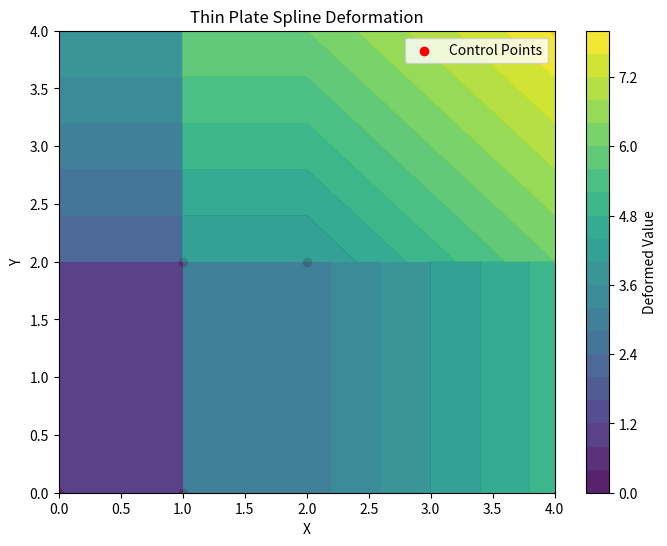

This figure's Python source: (Note: this script raises an exception after producing the figure.)
# -*- coding: utf-8 -*-
"""
Created on Wed Apr 24 20:36:28 2024

[redacted]
using Copilot base on task
implement TPS in Python
See also
https://grass.osgeo.org/
https://github.com/OSGeo/grass-addons/tree/grass8/src/vector/v.surf.tps
https://se.mathworks.com/matlabcentral/fileexchange/37576-3d-thin-plate-spline-warping-function
https://github.com/topinfrassi01/3d-deformation-algorithms/blob/main/numpy/tps3d.py
"""

import numpy as np
from scipy.spatial.distance import cdist
from scipy.linalg import solve
import matplotlib.pyplot as plt

def thin_plate_spline(x, y, z, lambda_smooth=0.0):
    """
    Compute thin plate spline deformation.

    Args:
        x (np.ndarray): X coordinates of control points.
        y (np.ndarray): Y coordinates of control points.
        z (np.ndarray): Corresponding values at control points.
        lambda_smooth (float): Smoothing parameter (optional).

    Returns:
        np.ndarray: Deformed values at new points.
    """
    n = len(x)
    K = cdist(np.column_stack((x, y)), 
              np.column_stack((x, y)), 
              metric='euclidean')
    P = np.column_stack((np.ones(n), x, y))
    L = np.vstack((np.hstack((K, P)), 
                   np.hstack((P.T, np.zeros((3, 3))))))
    # Solve linear system
    a=L + lambda_smooth * np.eye(n + 3)
    b=np.concatenate((z, np.zeros(3)))
    w = solve(a,b)

    def tps_transform(new_x, new_y):
        r = np.sqrt((x - new_x) ** 2 + (y - new_y) ** 2)
        phi = r ** 2 * np.log(r + 1e-10)  # Avoid log(0)
        affine = np.dot(np.array([1, new_x, new_y]), w[:3])
        deformation = np.dot(phi, w[3:])
        return affine + deformation

    return tps_transform

def base_plot():
    alpha=0.9
    # Plot control points and deformed surface
    plt.figure(figsize=(8, 6))
    plt.scatter(c_x, c_y, c='red', label='Control Points')
    if z:
        plt.contourf(x, y, z, levels=20, cmap='viridis', alpha=alpha)
    else:
        plt.contourf(c_x, c_y, c_z, 
                     levels=20, cmap='viridis',alpha=alpha)
    plt.colorbar(label='Deformed Value')
    plt.xlabel('X')
    plt.ylabel('Y')
    plt.title('Thin Plate Spline Deformation')
    plt.legend()
    plt.show()
        
# Example control points
c_x = np.array([0, 1, 1, 2, 4],dtype=float)
c_y = np.array([0, 0, 2, 2, 4],dtype=float)
c_z = np.zeros((c_x.size,c_y.size))
for i in range(c_x.size):
    for j in range(c_y.size):
        c_z[i,j]=1.*c_x[i]+1.*c_y[j]
x=None
y=None
z=None
base_plot()
# Compute TPS transformation
tps = thin_plate_spline(c_x, c_y, c_z)
# Evaluate TPS at new points
x = np.linspace(0, 4, 5)
y = np.linspace(0, 4, 5)
z = tps(x, y)
base_plot()
plt.show()